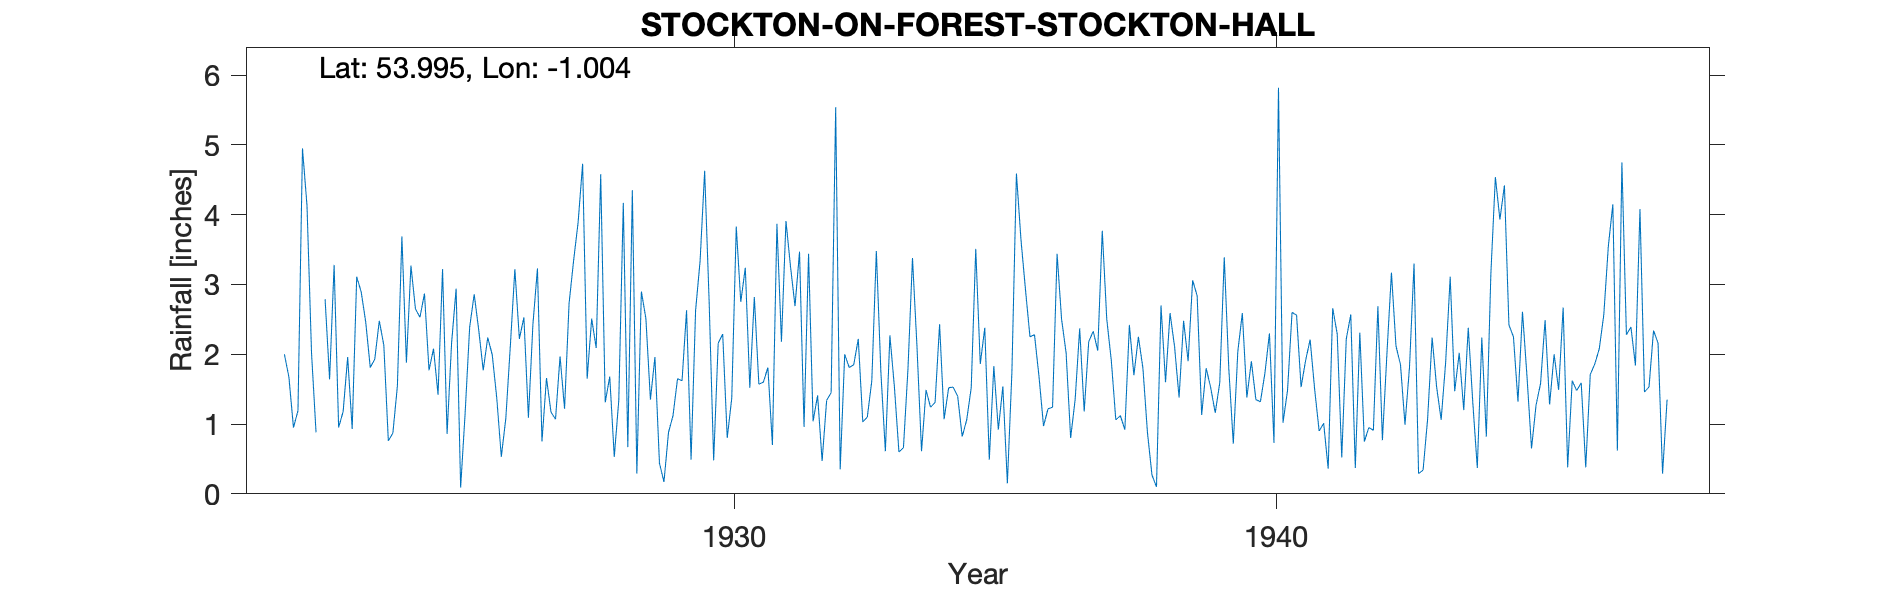

Values plotted in this chart, from the file beside it:
STOCKTON HALL, , , , , , , , , , , , , , , , , , , , , , , 
Grid ref, SE654559, Long, -1.004, Lat, 53.99, Elevation, 30, ft, , , , , , , , , , , , , , , 
Station no, 3449, , , , , , , , , , , , , , , , , , , , , , 
, 1922, 1923, 1924, 1925, 1926, 1927, 1928, 1929, 1930, 1931, 1932, 1933, 1934, 1935, 1936, 1937, 1938, 1939, 1940, 1941, 1942, 1943, 1944
January, , 1.64, 2.13, 1.42, 1.99, 1.66, 4.58, 1.96, 2.75, 1.60, 1.41, 1.62, 1.49, 1.86, 2.28, 2.18, 1.80, 2.84, 1.90, 1.91, 2.31, 3.30, 2.38
February, , 3.28, 0.76, 3.22, 1.37, 1.17, 1.31, 0.44, 0.48, 1.81, 0.47, 3.48, 1.24, 2.38, 1.68, 2.33, 0.88, 1.13, 1.35, 2.21, 0.75, 0.29, 1.31
March, 2.00, 0.95, 0.87, 0.86, 0.53, 1.07, 1.68, 0.17, 2.16, 0.70, 1.34, 1.75, 1.31, 0.49, 0.97, 2.05, 0.27, 1.80, 1.32, 1.50, 0.95, 0.34, 0.37
April, 1.67, 1.18, 1.54, 2.16, 1.08, 1.97, 0.53, 0.88, 2.29, 3.87, 1.45, 0.61, 2.43, 1.83, 1.22, 3.77, 0.10, 1.52, 1.73, 0.90, 0.91, 1.07, 2.24
May, 0.95, 1.96, 3.69, 2.94, 2.12, 1.22, 1.34, 1.12, 0.80, 2.18, 5.54, 2.27, 1.07, 0.92, 1.24, 2.50, 2.70, 1.16, 2.30, 1.01, 2.69, 2.24, 0.82
June, 1.19, 0.93, 1.88, 0.09, 3.22, 2.73, 4.17, 1.65, 1.37, 3.91, 0.35, 1.53, 1.52, 1.54, 3.44, 1.91, 1.60, 1.59, 0.73, 0.36, 0.77, 1.53, 3.15
July, 4.95, 3.11, 3.27, 1.16, 2.22, 3.34, 0.67, 1.62, 3.83, 3.26, 2.00, 0.60, 1.53, 0.15, 2.50, 1.06, 2.59, 3.39, 5.82, 2.66, 2.01, 1.06, 4.54
August, 4.13, 2.89, 2.65, 2.39, 2.53, 3.89, 4.35, 2.63, 2.75, 2.69, 1.81, 0.66, 1.40, 1.74, 2.02, 1.12, 2.11, 1.80, 1.02, 2.29, 3.17, 1.89, 3.93
September, 2.02, 2.46, 2.53, 2.86, 1.09, 4.73, 0.29, 0.49, 3.24, 3.47, 1.85, 1.79, 0.82, 4.59, 0.80, 0.92, 1.38, 0.72, 1.48, 0.52, 2.12, 3.11, 4.42
October, 0.88, 1.81, 2.87, 2.35, 2.43, 1.65, 2.90, 2.63, 1.52, 0.96, 2.22, 3.38, 1.06, 3.65, 1.35, 2.42, 2.48, 2.04, 2.60, 2.22, 1.85, 1.47, 2.42
November, , 1.93, 1.77, 1.77, 3.23, 2.51, 2.51, 3.34, 2.82, 3.44, 1.03, 2.10, 1.52, 2.93, 2.37, 1.70, 1.90, 2.59, 2.56, 2.57, 0.99, 2.02, 2.25
December, 2.79, 2.48, 2.08, 2.24, 0.75, 2.09, 1.35, 4.63, 1.57, 1.04, 1.10, 0.61, 3.51, 2.25, 1.18, 2.25, 3.06, 1.38, 1.53, 0.37, 1.82, 1.20, 1.32
Total, , 24.62, 26.04, 23.46, 22.56, 28.03, 25.68, 21.56, 25.58, 28.93, 20.57, 20.40, 18.90, 24.33, 21.05, 24.21, 20.87, 21.96, 24.34, 18.52, 20.34, 19.52, 29.15
TYRain_1920-1930_23_pt1/214, , , , , , , , , , , , , , , , , , , , , , , 
TYRain_1931-1940_19_pt1/335, , , , , , , , , , , , , , , , , , , , , , , 
TYRain_1941-1950_22_pt1/188, , , , , , , , , , , , , , , , , , , , , , , 
# The reading for December 1922 is a par…, , , , , , , , , , , , , , , , , , , , , , , 
